Run: headless pygame with SDL's dummy video driver; simulated clock (each Clock.tick advances the game by its frame time, no real sleeping); random seed 0; keys injected as events and as key.get_pressed() state; no mouse input.
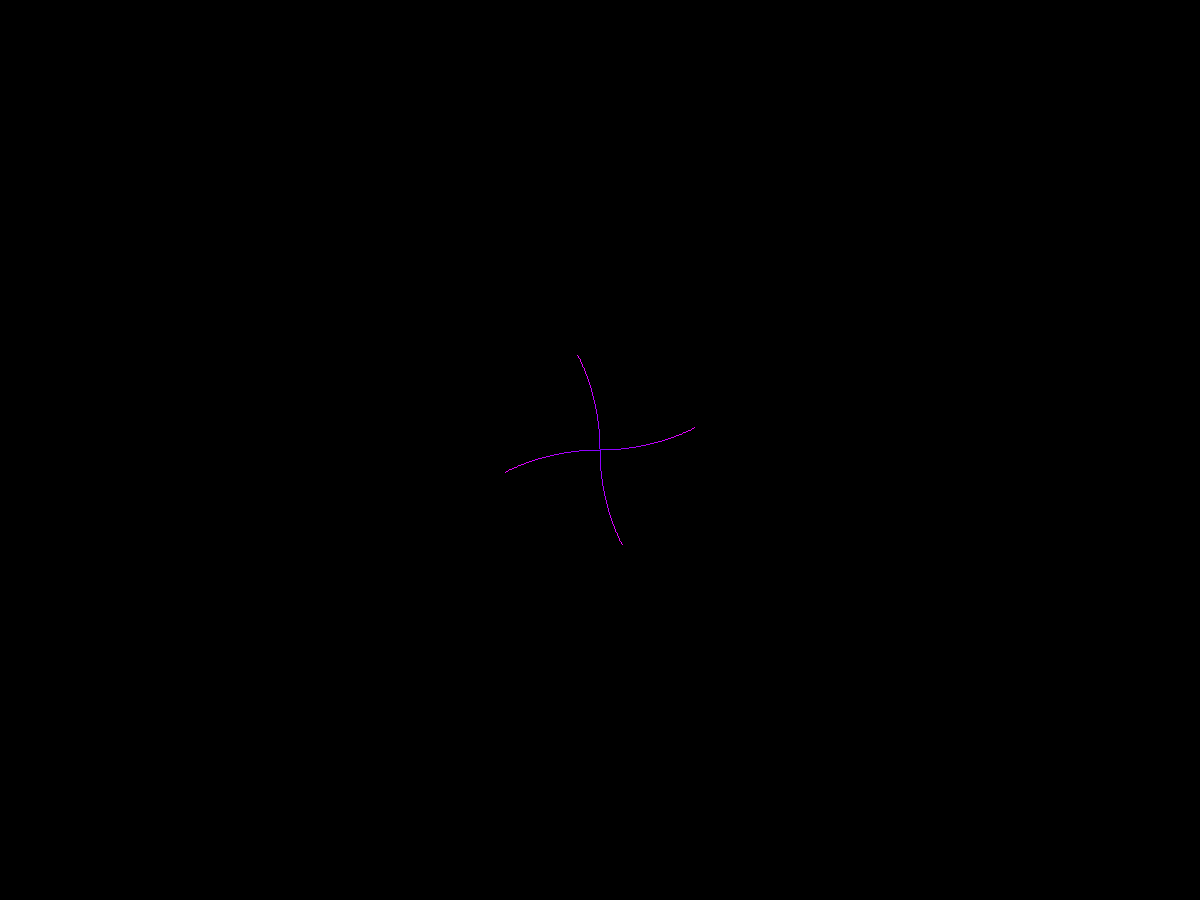
Frame 1 of 4 · flips 1–60 · no input
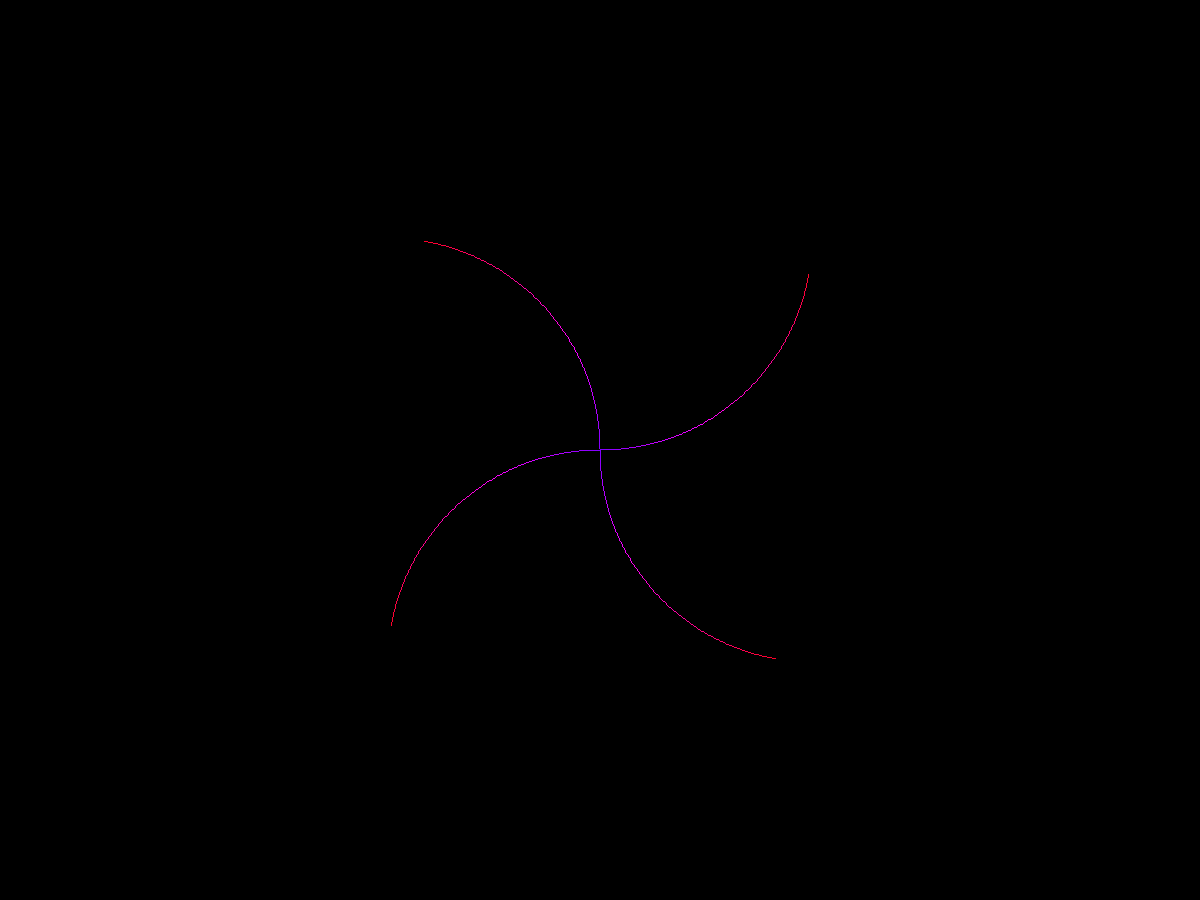
Frame 2 of 4 · flips 61–180 · tapped SPACE, RETURN · held RIGHT (→), D
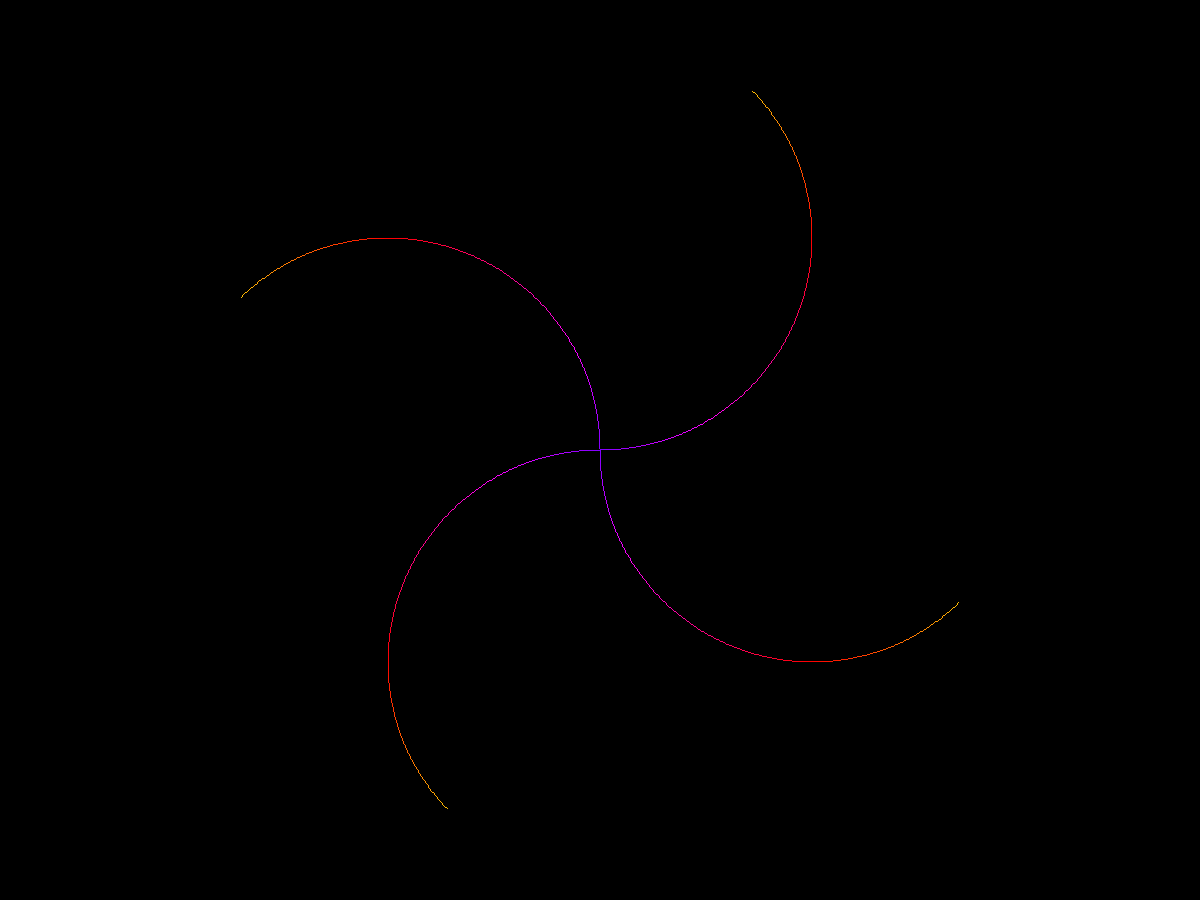
Frame 3 of 4 · flips 181–300 · held DOWN (↓), S
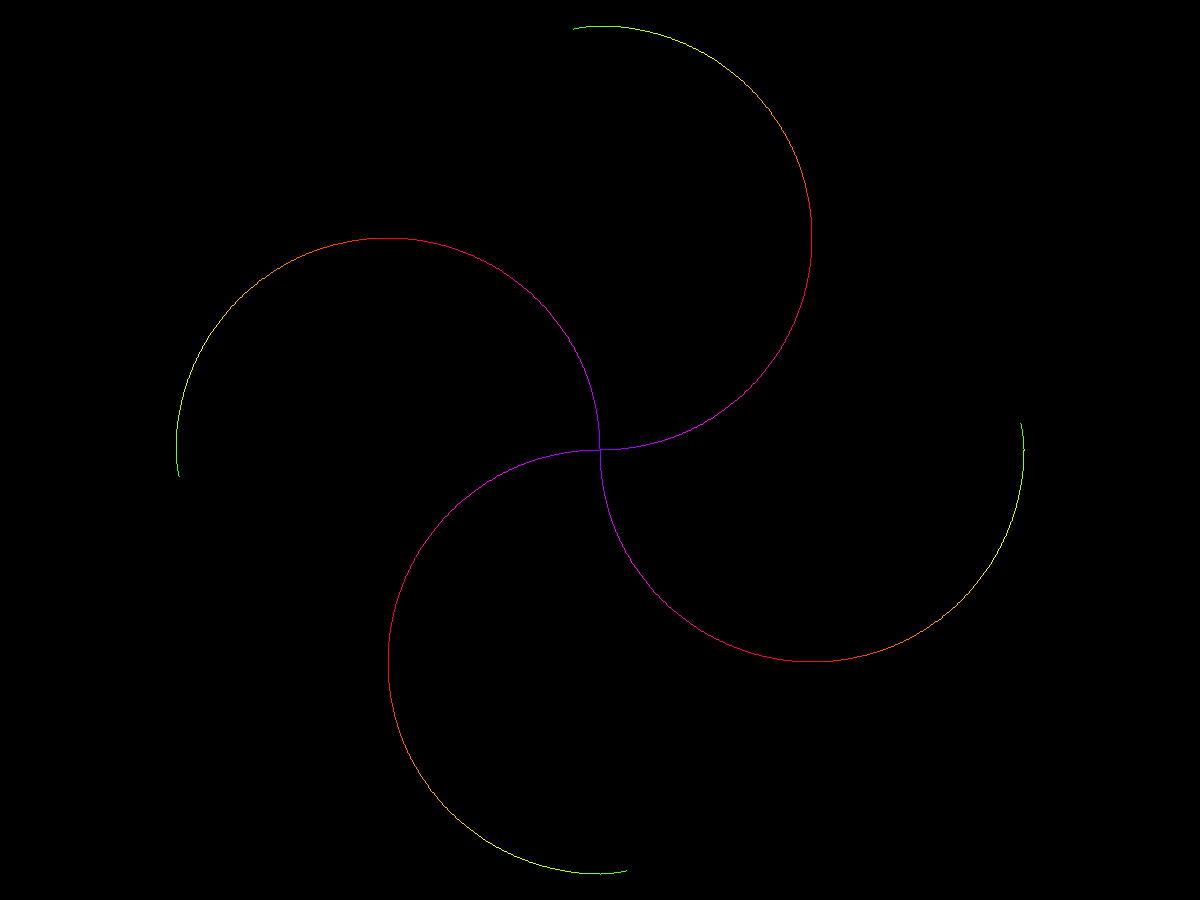
Frame 4 of 4 · flips 301–420 · held LEFT (←), A, UP (↑), W

The pygame program that drew these frames:

import colorsys
from enum import Enum
import math
from typing import Tuple, Dict, List, Any

import pygame


class Direction(Enum):
    North = 0
    East = 1
    South = 2
    West = 3


class ColorScheme(Enum):
    Solid = 0
    Time = 1
    Angle = 2
    Depth = 3
    InvDepth = 4


class Animator:
    WIDTH: int = 1200
    HEIGHT: int = 900

    SPEED: float = 1.0
    DEPTH: int = 7
    BRUSH_SIZE: int = 1
    DISPLAY_FACTOR: int = 212

    layers: List[pygame.Surface]
    steps: List[Dict[str, Any]]

    angles: Dict[str, float]
    radius: int
    center: pygame.Vector2

    def __init__(self):
        pygame.init()

        pygame.display.set_caption("ReAnim8")

        self.active = True
        self.drawing = True

        self.color_scheme = ColorScheme.Angle

        self.time = 0.0

        self.__calculate_steps()

        self.step_index = 0

        self.step = self.steps[self.step_index]

        self.angles = {"previous": self.step["angle"], "current": self.step["angle"]}
        self.radius = self.step["radius"]
        self.center = self.step["center"]

        self.clock = pygame.time.Clock()
        self.screen = pygame.display.set_mode((Animator.WIDTH, Animator.HEIGHT))

        self.layers = [pygame.Surface(self.screen.get_size())]

        for _ in range(Animator.DEPTH):
            self.layers.append(pygame.Surface(self.screen.get_size(), pygame.SRCALPHA))

        self.layers[0].fill((0, 0, 0))

    def run(self):
        while self.active:
            for event in pygame.event.get():
                if event.type == pygame.QUIT:
                    self.active = False

            if self.drawing == True:
                self.__draw()

            for layer in self.layers:
                self.screen.blit(layer, (0, 0))

            pygame.display.flip()

            self.time += self.clock.tick(60) / 1000.0

        pygame.quit()

    def __draw(self) -> None:
        layer = self.layers[self.step["depth"]]

        centers = {
            Direction.North: pygame.Vector2(self.center.x, self.center.y),
            Direction.East: self.center.rotate_rad(1 / 2 * math.pi),
            Direction.South: self.center.rotate_rad(math.pi),
            Direction.West: self.center.rotate_rad(3 / 2 * math.pi),
        }

        size = pygame.Vector2(2 * self.radius, 2 * self.radius)

        bounding_rects = {
            Direction.North: self.__get_bounding_rect(centers[Direction.North], size),
            Direction.East: self.__get_bounding_rect(centers[Direction.East], size),
            Direction.South: self.__get_bounding_rect(centers[Direction.South], size),
            Direction.West: self.__get_bounding_rect(centers[Direction.West], size),
        }

        angle_offsets = {
            Direction.North: 0 / 2 * math.pi,
            Direction.East: 1 / 2 * math.pi,
            Direction.South: 2 / 2 * math.pi,
            Direction.West: 3 / 2 * math.pi,
        }

        if self.angles["current"] >= self.angles["previous"]:
            for direction in bounding_rects.keys():
                pygame.draw.arc(
                    layer,
                    self.__get_brush_color(),
                    bounding_rects[direction],
                    self.angles["previous"] + angle_offsets[direction],
                    self.angles["current"] + angle_offsets[direction],
                    Animator.BRUSH_SIZE,
                )
        else:
            for direction in bounding_rects.keys():
                pygame.draw.arc(
                    layer,
                    self.__get_brush_color(),
                    bounding_rects[direction],
                    self.angles["current"] + angle_offsets[direction],
                    self.angles["previous"] + angle_offsets[direction],
                    Animator.BRUSH_SIZE,
                )

        delta = self.step["direction"] * (1 / 128) * Animator.SPEED * (1 / self.radius)

        self.angles["previous"] = self.angles["current"]
        self.angles["current"] += delta

        self.__update_step()

    def __calculate_steps(self) -> None:
        self.steps = []

        for layer in range(1, Animator.DEPTH + 1, 1):
            arc_count = 2**layer // 2
            radius = 1 / 2 ** (layer - 1)
            angle = math.pi / 2 if layer % 2 == 0 else -math.pi / 2

            for i in range(arc_count):
                if layer == 1:
                    direction = 1
                else:
                    if layer % 2 == 0:
                        direction = 1 if i % 2 == 0 else -1
                    else:
                        direction = -1 if i % 2 == 0 else 1

                if layer % 2 == 0:
                    offset = 2 - radius * (1 + 2 * i)
                else:
                    offset = radius * (1 + 2 * i)

                center = pygame.Vector2(0, offset)

                step = {
                    "depth": layer,
                    "direction": direction,
                    "angle": angle,
                    "radius": radius,
                    "center": center,
                }

                self.steps.append(step)

        for layer in range(Animator.DEPTH, 0, -1):
            arc_count = 2**layer // 2
            radius = 1 / 2 ** (layer - 1)
            angle = -math.pi / 2 if layer % 2 == 0 else math.pi / 2

            for i in range(arc_count):
                if layer == 1:
                    direction = 1
                else:
                    if layer % 2 == 0:
                        direction = -1 if i % 2 == 0 else 1
                    else:
                        direction = 1 if i % 2 == 0 else -1

                if layer % 2 == 0:
                    offset = radius * (1 + 2 * i)
                else:
                    offset = 2 - radius * (1 + 2 * i)

                center = pygame.Vector2(0, offset)

                step = {
                    "depth": layer,
                    "direction": direction,
                    "angle": angle,
                    "radius": radius,
                    "center": center,
                }

                self.steps.append(step)

    def __update_step(self) -> None:
        step_complete = (
            self.step["direction"] == 1
            and self.angles["current"] > self.step["angle"] + math.pi
        ) or (
            self.step["direction"] == -1
            and self.angles["current"] < self.step["angle"] - math.pi
        )

        if step_complete:
            self.step_index += 1

            if self.step_index < len(self.steps):
                self.step = self.steps[self.step_index]

                self.angles["previous"] = self.step["angle"]
                self.angles["current"] = self.step["angle"]
                self.radius = self.step["radius"]
                self.center = self.step["center"]
            else:
                self.drawing = False

    def __get_bounding_rect(
        self, center: pygame.Vector2, size: pygame.Vector2
    ) -> pygame.Rect:
        position = pygame.Vector2(center.x - 1 / 2 * size.x, center.y + 1 / 2 * size.y)

        bounding_rect = pygame.Rect(
            Animator.WIDTH // 2 + position.x * Animator.DISPLAY_FACTOR,
            Animator.HEIGHT // 2 - position.y * Animator.DISPLAY_FACTOR,
            size.x * Animator.DISPLAY_FACTOR,
            size.y * Animator.DISPLAY_FACTOR,
        )

        return bounding_rect

    def __get_normalized_angle(self, angle: float) -> float:
        normalized_angle = (math.degrees(angle) % 360 + 360) % 360

        return normalized_angle

    def __get_brush_color(self) -> Tuple[int, int, int]:
        if self.color_scheme == ColorScheme.Solid:
            return (255, 120, 255)
        elif self.color_scheme == ColorScheme.Depth:
            return (
                25 + 230 * (self.step["depth"] / Animator.DEPTH),
                25 + 230 * (self.step["depth"] / Animator.DEPTH),
                25 + 230 * (self.step["depth"] / Animator.DEPTH),
            )
        elif self.color_scheme == ColorScheme.InvDepth:
            return (
                25 + 230 * ((Animator.DEPTH - self.step["depth"]) / Animator.DEPTH),
                25 + 230 * ((Animator.DEPTH - self.step["depth"]) / Animator.DEPTH),
                25 + 230 * ((Animator.DEPTH - self.step["depth"]) / Animator.DEPTH),
            )
        elif self.color_scheme == ColorScheme.Time:
            return (
                int((math.sin(self.time + 0 * math.pi / 3) + 1) / 2 * 255),
                int((math.sin(self.time + 2 * math.pi / 3) + 1) / 2 * 255),
                int((math.sin(self.time + 4 * math.pi / 3) + 1) / 2 * 255),
            )
        elif self.color_scheme == ColorScheme.Angle:
            hue = self.__get_normalized_angle(self.angles["current"]) / 360

            rgb_normalized = colorsys.hsv_to_rgb(hue, 1.0, 1.0)

            return tuple(int(c * 255) for c in rgb_normalized)


def main():
    animator = Animator()

    animator.run()


if __name__ == "__main__":
    main()
